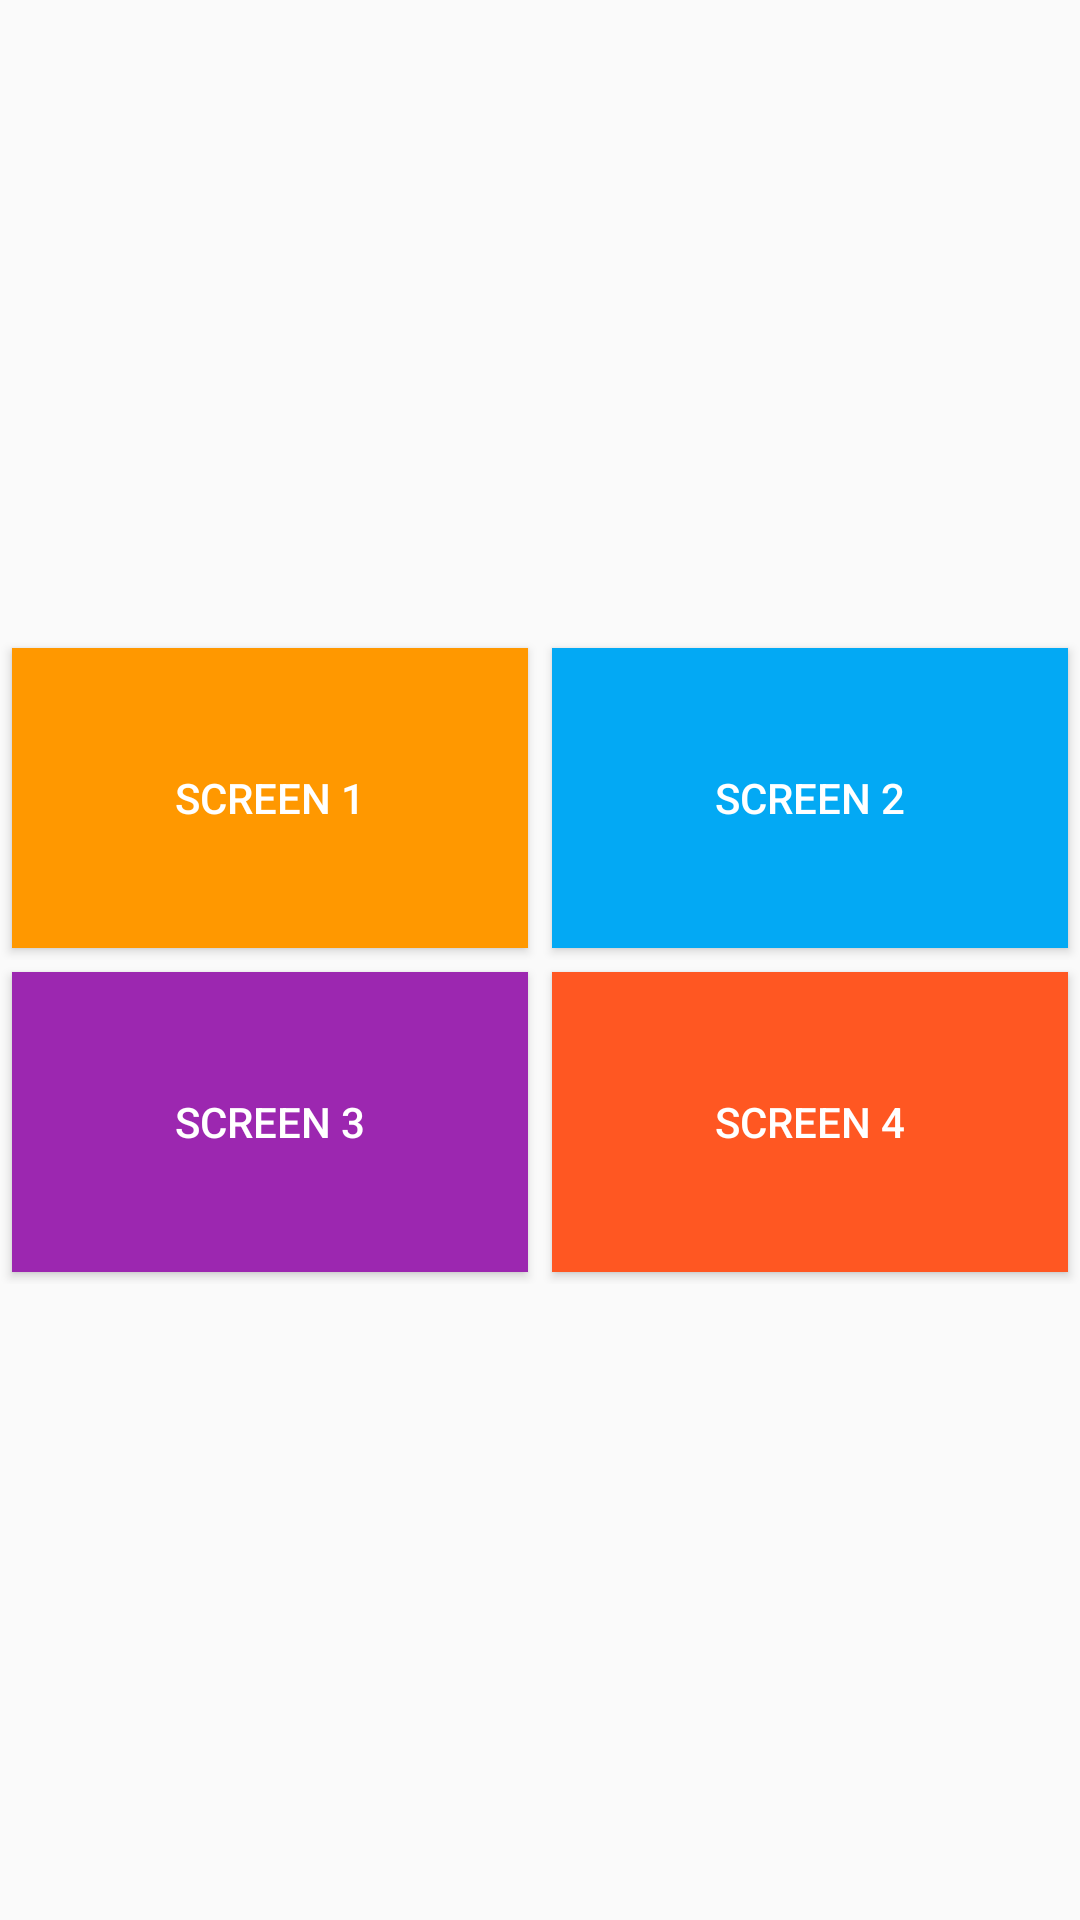

The Android layout XML behind this screen, and the referenced resources:
<!-- AndroidManifest.xml: application theme Theme.Newbmicalculator -->
<!-- res/layout/activity_main.xml -->
<?xml version="1.0" encoding="utf-8"?>
<LinearLayout xmlns:android="http://schemas.android.com/apk/res/android"
    xmlns:app="http://schemas.android.com/apk/res-auto"
    xmlns:tools="http://schemas.android.com/tools"
    android:layout_width="match_parent"
    android:layout_height="match_parent"
    android:orientation="vertical"
    android:layout_gravity="center"
    android:gravity="center"
    tools:context=".MainActivity">
    <LinearLayout
        android:layout_width="match_parent"
        android:orientation="horizontal"
        android:weightSum="2"
        android:layout_height="wrap_content"

       >
        <Button
            android:id="@+id/btn1"
            android:layout_margin="4dp"
            android:layout_weight="1"
            android:background="#FF9800"
            android:layout_width="match_parent"
            android:textColor="@color/white"
            android:layout_height="100dp"
            android:text="Screen 1"/>
        <Button
            android:id="@+id/btn2"
            android:layout_margin="4dp"
            android:layout_weight="1"
            android:background="#03A9F4"
            android:layout_width="match_parent"
            android:textColor="@color/white"
            android:layout_height="100dp"
            android:text="Screen 2"/>
    </LinearLayout>
    <LinearLayout
        android:layout_width="match_parent"
        android:orientation="horizontal"
        android:weightSum="2"
        android:layout_height="wrap_content"

        >
        <Button
            android:id="@+id/btn1"
            android:layout_margin="4dp"
            android:layout_weight="1"
            android:background="#9C27B0"
            android:layout_width="match_parent"
            android:textColor="@color/white"
            android:layout_height="100dp"
            android:text="Screen 3"/>
        <Button
            android:id="@+id/btn2"
            android:layout_margin="4dp"
            android:layout_weight="1"
            android:background="#FF5722"
            android:layout_width="match_parent"
            android:textColor="@color/white"
            android:layout_height="100dp"
            android:text="Screen 4"/>
    </LinearLayout>

</LinearLayout>
<!-- resources referenced by this layout -->
<resources>
  <style name="Theme.Newbmicalculator" parent="Base.Theme.Newbmicalculator" />
  <style name="Base.Theme.Newbmicalculator" parent="Theme.AppCompat.DayNight.NoActionBar">
          
          
      </style>
  <!-- not gathered from this repository: default colours our renderer supplied (Android Studio template values) -->
  <color name="white">#FFFFFFFF</color>
</resources>
